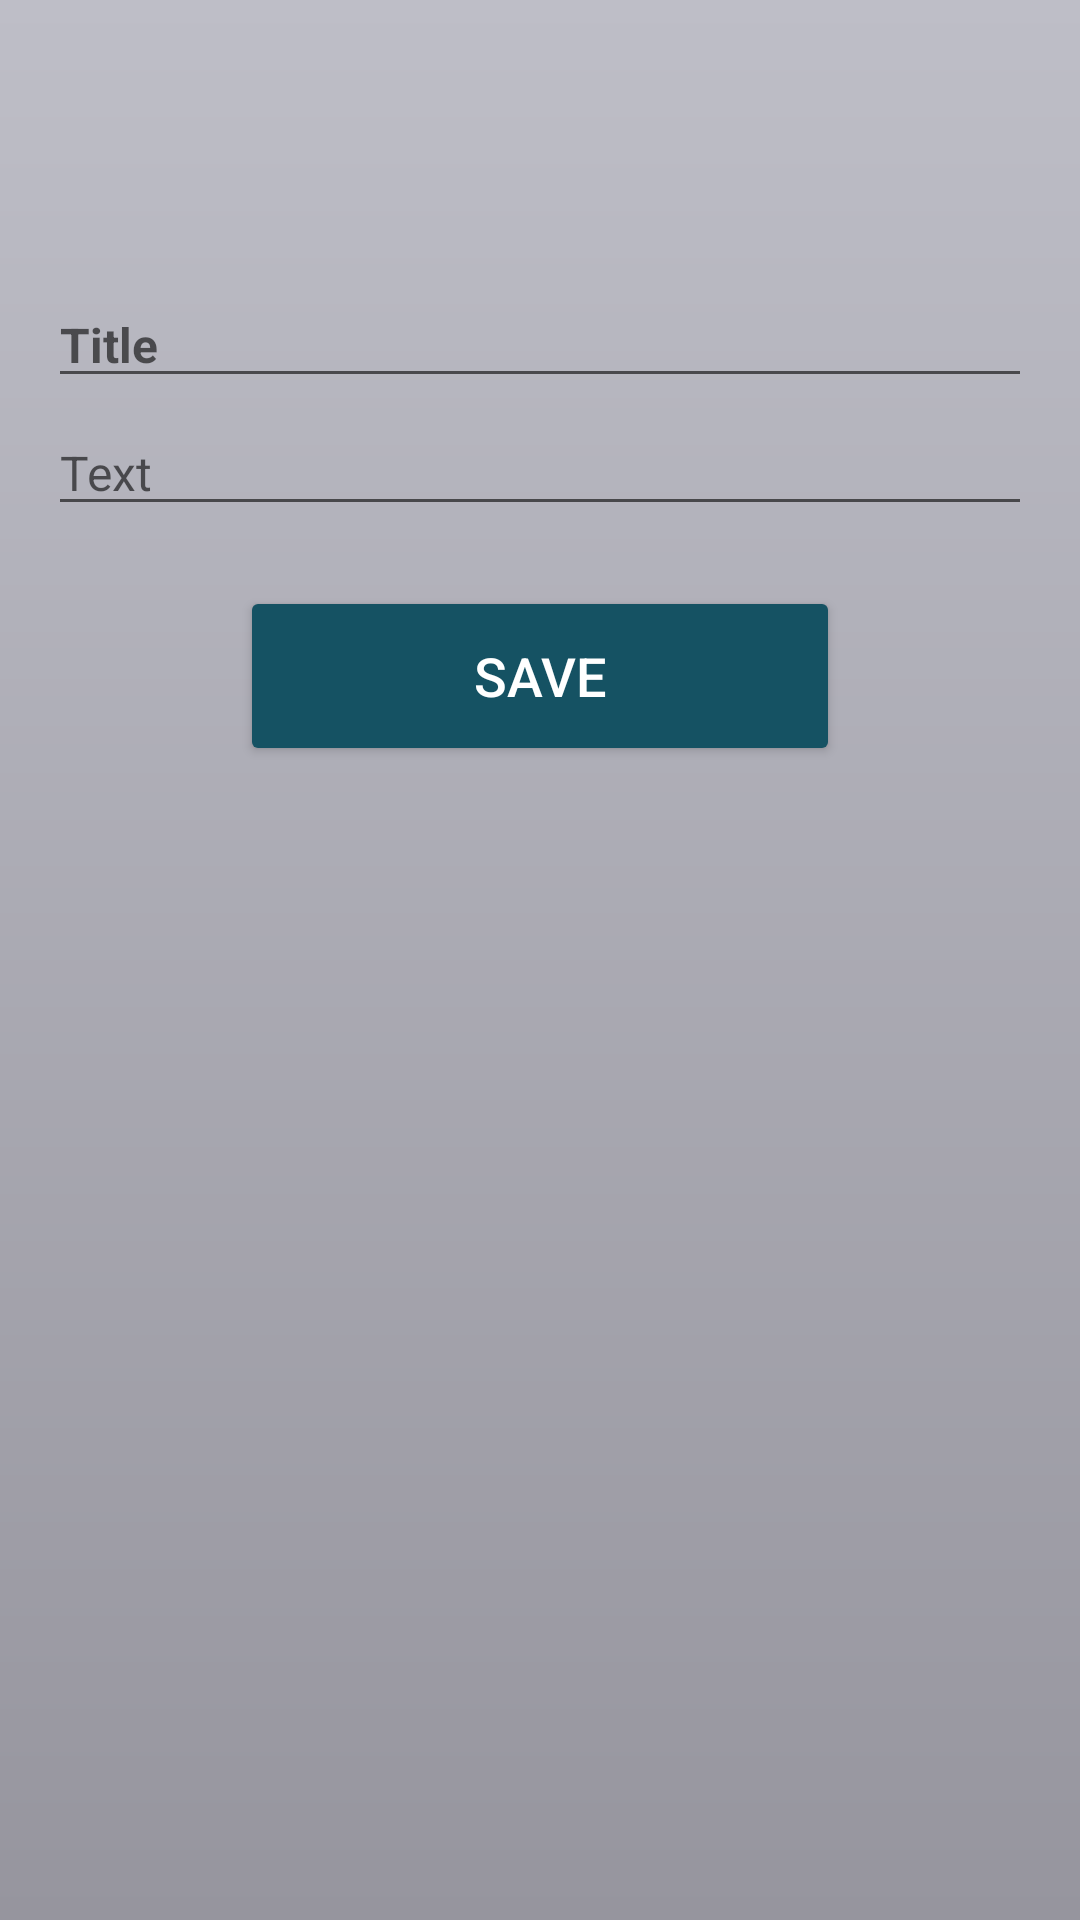

This screen was rendered from an Android layout file. Write that file and the resources it references.
<!-- AndroidManifest.xml: application theme AppTheme -->
<!-- res/layout/activity_tip_editor.xml -->
<?xml version="1.0" encoding="utf-8"?>
<LinearLayout xmlns:android="http://schemas.android.com/apk/res/android"
    xmlns:app="http://schemas.android.com/apk/res-auto"
    xmlns:tools="http://schemas.android.com/tools"
    android:layout_width="match_parent"
    android:layout_height="match_parent"
    android:orientation="vertical"
    android:background="@drawable/gradient_back"
    android:paddingStart="16dp"
    android:paddingEnd="16dp"
    tools:context=".activities.admin.TipEditorActivity">

    <LinearLayout
        android:id="@+id/out"
        android:layout_width="match_parent"
        android:layout_height="wrap_content"
        android:orientation="vertical">
        <TextView
            android:id="@+id/title"
            android:layout_width="match_parent"
            android:layout_height="wrap_content"
            android:text=""
            android:layout_marginTop="16dp"
            android:textColor="@color/colorPrimaryDark"
            android:textSize="20sp"
            android:textStyle="bold"/>

        <TextView
            android:id="@+id/text"
            android:layout_width="wrap_content"
            android:layout_height="wrap_content"
            android:text=""
            android:layout_marginTop="8dp"
            android:textColor="@color/black"
            android:textSize="20sp"/>
    </LinearLayout>

    <LinearLayout
        android:id="@+id/in"
        android:layout_width="match_parent"
        android:layout_height="wrap_content"
        android:orientation="vertical">
        <EditText
            android:id="@+id/title_et"
            android:layout_width="match_parent"
            android:layout_height="wrap_content"
            android:hint="@string/title"
            android:inputType="textMultiLine|text"
            android:layout_marginTop="16dp"
            android:textColor="@color/black"
            android:textSize="16sp"
            android:textStyle="bold"/>

        <EditText
            android:id="@+id/text_et"
            android:layout_width="match_parent"
            android:layout_height="wrap_content"
            android:hint="@string/text"
            android:inputType="textMultiLine|text"
            android:layout_marginTop="4dp"
            android:layout_marginBottom="4dp"
            android:textColor="@color/black"
            android:textSize="16sp"/>


        <Button
            android:id="@+id/save"
            android:layout_width="200dp"
            android:layout_height="60dp"
            android:layout_gravity="center_horizontal"
            android:layout_marginTop="16dp"
            android:backgroundTint="@color/colorPrimaryDark"
            android:text="@string/save"
            android:textColor="#FFFFFF"
            android:textSize="18sp" />
    </LinearLayout>
</LinearLayout>
<!-- resources referenced by this layout -->
<resources>
  <color name="black">#FF000000</color>
  <color name="colorPrimaryDark">#155263</color>
  <!-- drawable gradient_back (drawable) -->
  <?xml version="1.0" encoding="utf-8"?>
  <shape xmlns:android="http://schemas.android.com/apk/res/android">
      <gradient
          android:type="linear"
          android:angle="90"
          android:startColor="@color/colorGray"
          android:endColor="@color/colorLightGray" />
  </shape>
  <string name="save">Save</string>
  <string name="text">Text</string>
  <string name="title">Title</string>
  <style name="AppTheme" parent="Theme.AppCompat.Light.DarkActionBar">
          
          <item name="colorPrimary">@color/colorPrimaryDark</item>
          <item name="colorPrimaryDark">@color/colorPrimaryDark</item>
          <item name="colorAccent">@color/colorPrimary</item>
      </style>
  <color name="colorGray">#96959E</color>
  <color name="colorLightGray">#BEBEC7</color>
  <color name="colorPrimary">#FF6F3C</color>
</resources>
